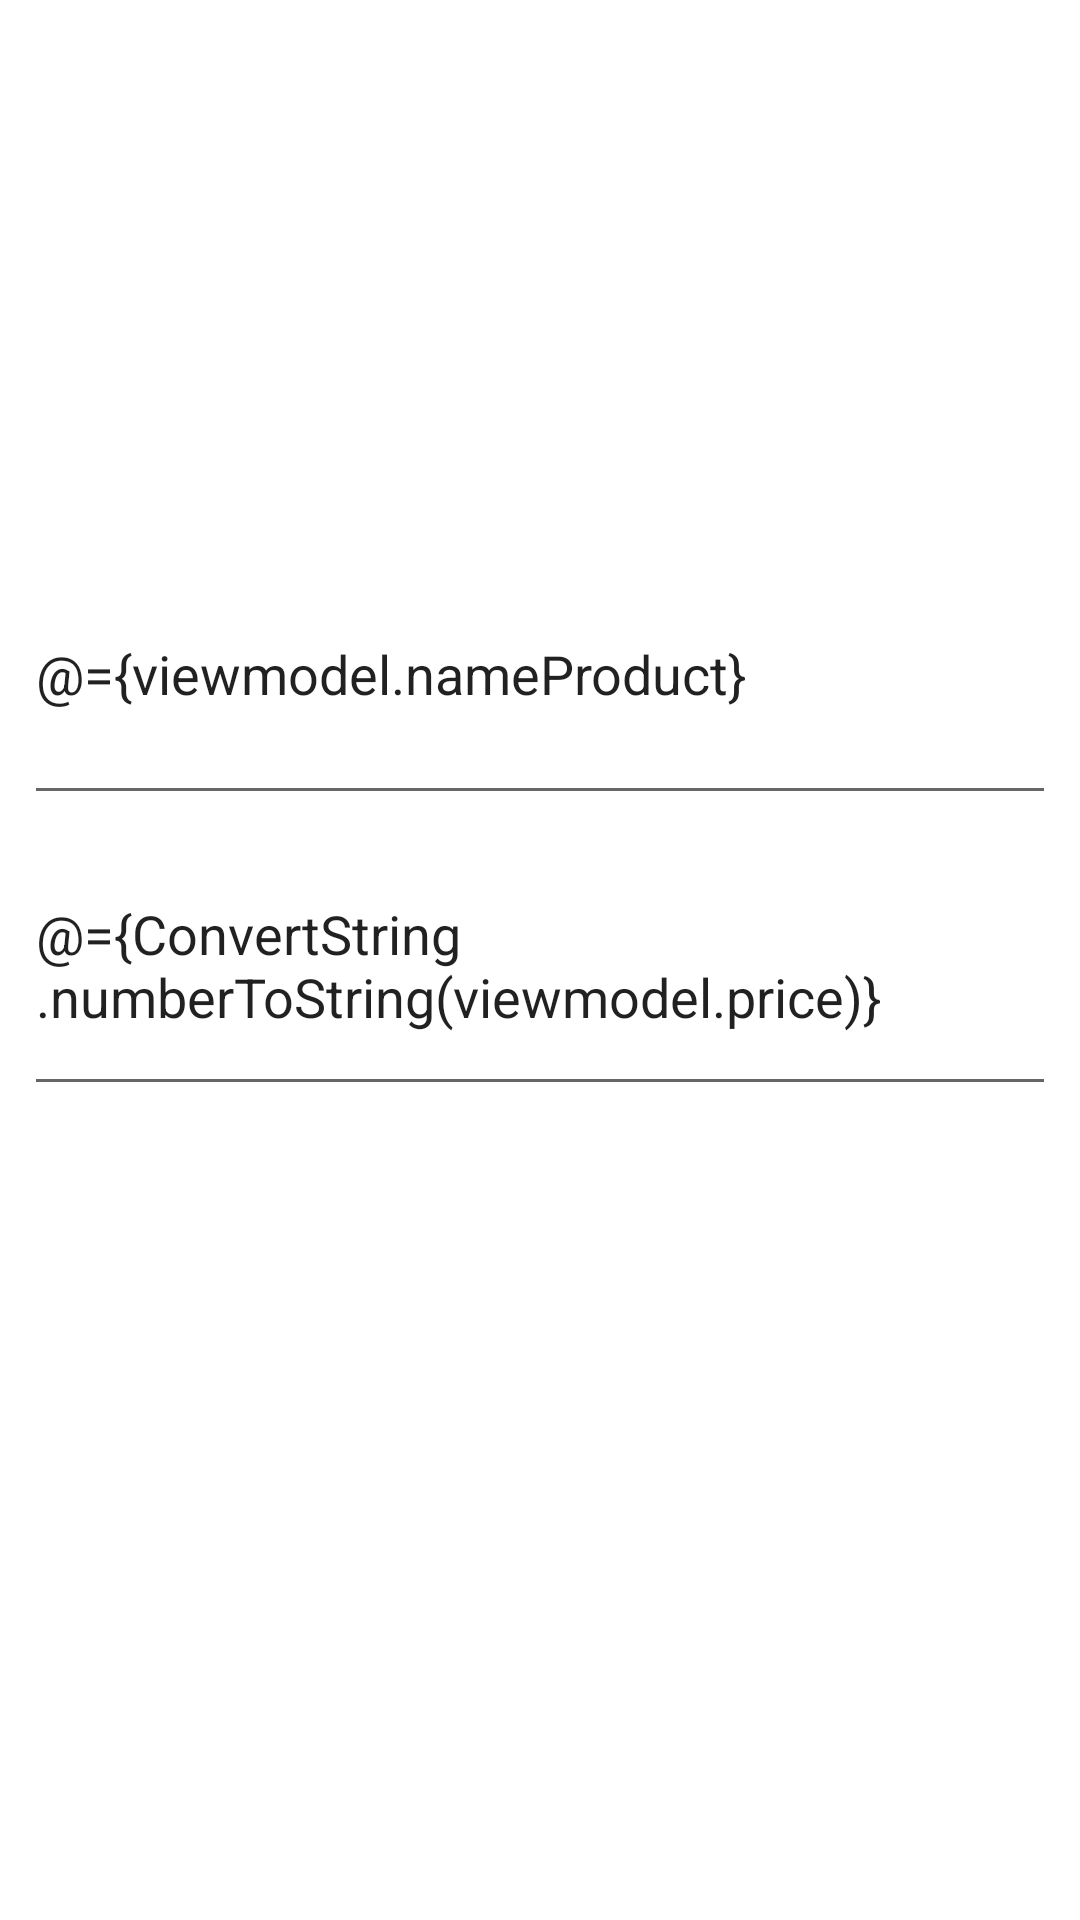

Here is an Android app screen rendered from its layout file. Give the layout XML and the strings, colors and styles it references.
<!-- AndroidManifest.xml: application theme AppTheme -->
<!-- res/layout/dialog_product_insert.xml -->
<?xml version="1.0" encoding="utf-8"?>
<layout

    xmlns:android="http://schemas.android.com/apk/res/android"
    xmlns:app="http://schemas.android.com/apk/res-auto"
    xmlns:tools="http://schemas.android.com/tools">

    <data>

        <import type="com.example.androidnetwoking.util.ConvertString" />

        <variable
            name="viewmodel"
            type="com.example.androidnetwoking.view.main.fragment.homefragment.viewpager.HomeViewPagerViewModel" />
    </data>

    <androidx.constraintlayout.widget.ConstraintLayout

        android:layout_width="match_parent"
        android:layout_height="wrap_content"
        android:background="@android:color/white"
        android:padding="8dp">

        <EditText
            android:id="@+id/et_name"
            android:layout_width="match_parent"
            android:layout_height="97dp"
            android:hint="Name"
            android:text="@={viewmodel.nameProduct}"
            app:layout_constraintBottom_toTopOf="@+id/et_price"
            app:layout_constraintEnd_toEndOf="parent"
            app:layout_constraintHorizontal_bias="0.0"
            app:layout_constraintStart_toStartOf="parent" />

        <EditText
            android:id="@+id/et_price"
            android:layout_width="match_parent"
            android:layout_height="97dp"
            android:hint="Price"
            android:text="@={ConvertString.numberToString(viewmodel.price)}"
            app:layout_constraintBottom_toBottomOf="parent"
            app:layout_constraintEnd_toEndOf="parent"
            app:layout_constraintHorizontal_bias="0.0"
            app:layout_constraintStart_toStartOf="parent"
            app:layout_constraintTop_toTopOf="parent" />

        <LinearLayout
            android:id="@+id/contain_button"
            android:layout_width="match_parent"
            android:layout_height="98dp"
            android:orientation="horizontal"
            app:layout_constraintEnd_toEndOf="parent"
            app:layout_constraintStart_toStartOf="parent"
            app:layout_constraintTop_toBottomOf="@+id/et_price">

            <Button
                android:id="@+id/bt_insert"
                style="@style/button_dialog"
                android:layout_width="0dp"
                android:layout_height="wrap_content"
                android:layout_marginTop="32dp"
                android:layout_weight="1"
                android:text="Insert"

                app:layout_constraintBottom_toBottomOf="parent"
                app:layout_constraintEnd_toEndOf="@+id/et_name"
                app:layout_constraintStart_toStartOf="parent"
                app:layout_constraintTop_toTopOf="parent"
                app:layout_constraintWidth_percent="0.5" />

            <Button
                android:id="@+id/bt_update"

                style="@style/button_dialog"
                android:layout_width="0dp"
                android:layout_height="wrap_content"
                android:layout_marginTop="32dp"
                android:layout_weight="1"
                android:text="Update"

                android:textSize="18sp"
                app:layout_constraintBottom_toBottomOf="parent"
                app:layout_constraintEnd_toEndOf="@+id/et_name"
                app:layout_constraintStart_toStartOf="parent"
                app:layout_constraintTop_toTopOf="parent"
                app:layout_constraintWidth_percent="0.5" />

            <Button
                android:id="@+id/bt_dismiss"
                style="@style/button_dialog"
                android:layout_width="0dp"
                android:layout_height="wrap_content"
                android:layout_marginTop="32dp"
                android:layout_weight="1"
                android:text="Cancel"

                app:layout_constraintBottom_toBottomOf="parent"
                app:layout_constraintEnd_toEndOf="@+id/et_name"
                app:layout_constraintStart_toStartOf="parent"
                app:layout_constraintTop_toTopOf="parent"
                app:layout_constraintWidth_percent="0.5" />
        </LinearLayout>


    </androidx.constraintlayout.widget.ConstraintLayout>
</layout>
<!-- resources referenced by this layout -->
<resources>
  <style name="button_dialog" parent="Widget.MaterialComponents.Button.TextButton.Dialog">
          <item name="android:textSize">18sp</item>
      </style>
  <style name="AppTheme" parent="Theme.AppCompat.Light.DarkActionBar">
          
          <item name="colorPrimary">@color/colorPrimary</item>
          <item name="colorPrimaryDark">@color/colorPrimaryDark</item>
          <item name="colorAccent">@color/colorAccent</item>
      </style>
  <!-- not gathered from this repository: default colours our renderer supplied (Android Studio template values) -->
  <color name="colorPrimary">#FF6200EE</color>
  <color name="colorPrimaryDark">#FF3700B3</color>
  <color name="colorAccent">#FF03DAC5</color>
</resources>
